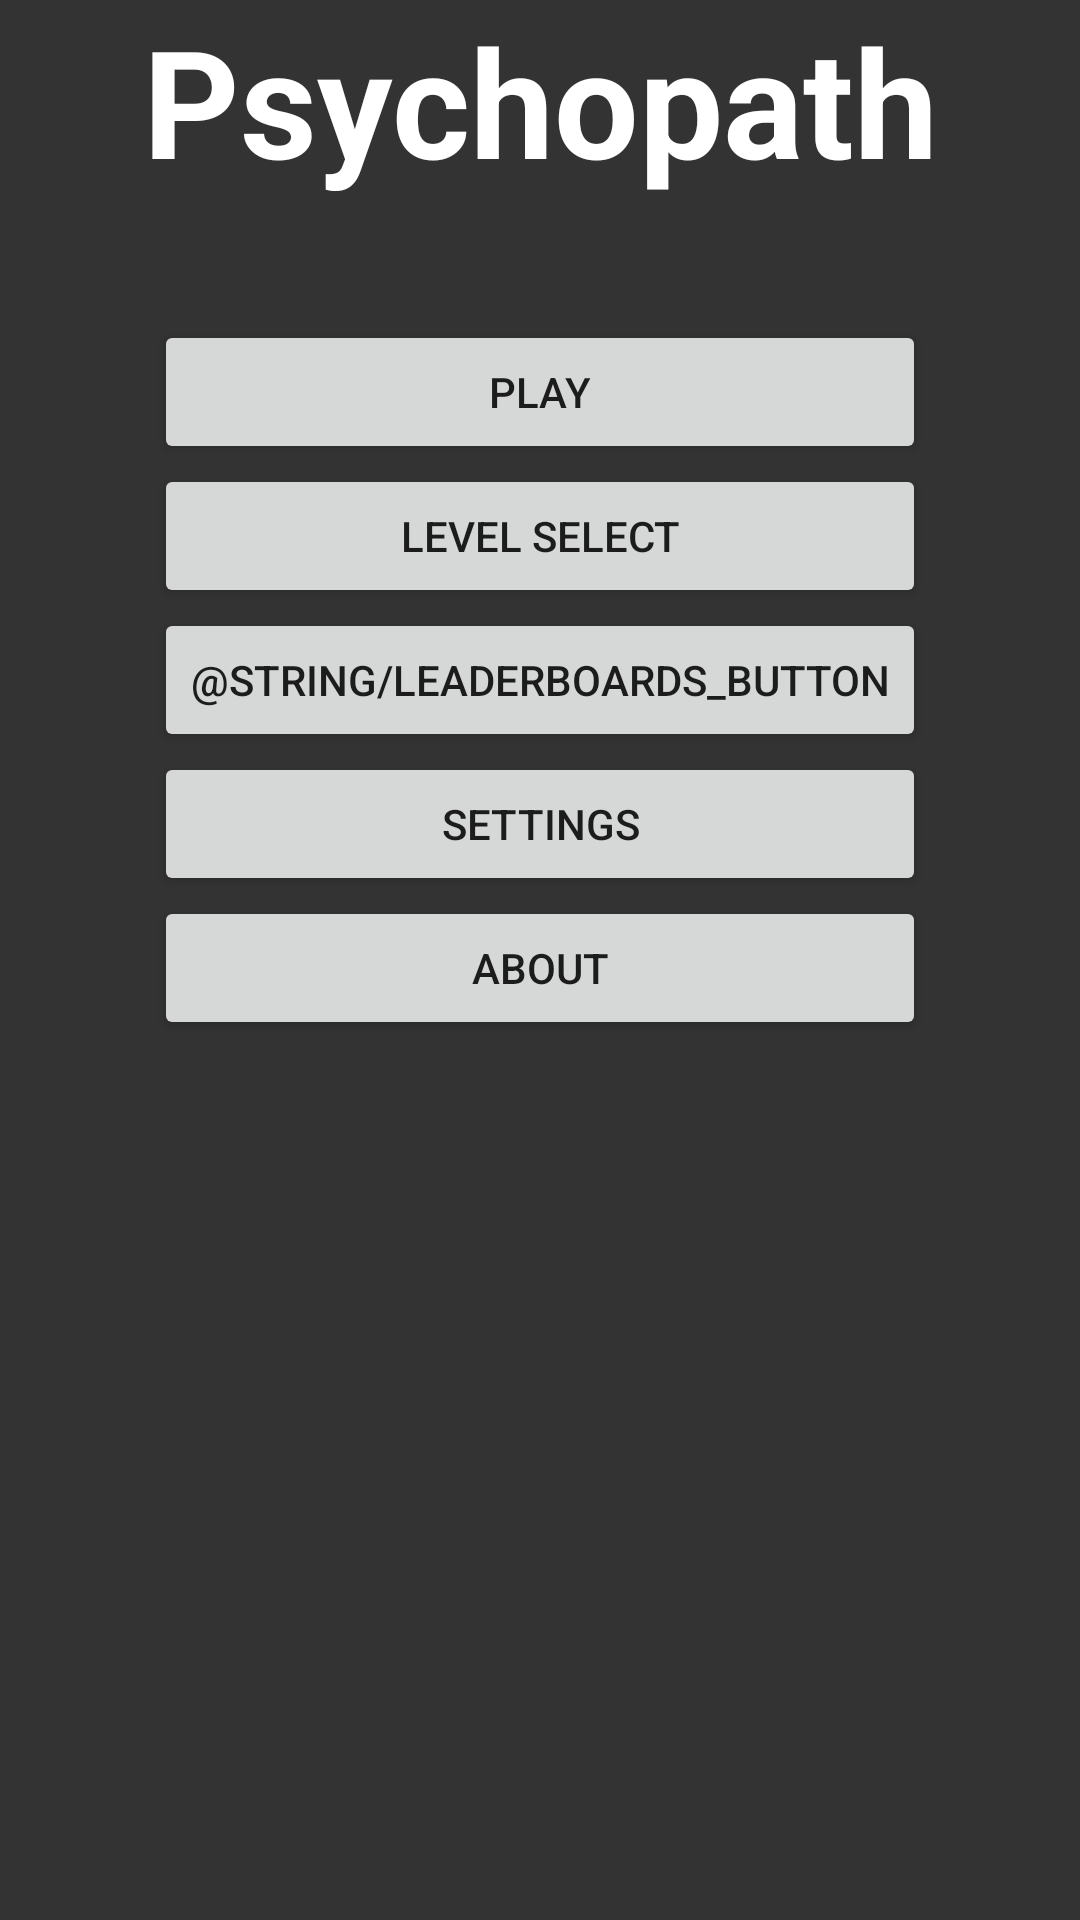

This screen was rendered from an Android layout file. Write that file and the resources it references.
<!-- AndroidManifest.xml: application theme AppTheme -->
<!-- res/layout/activity_main.xml -->
<LinearLayout xmlns:android="http://schemas.android.com/apk/res/android"
    xmlns:tools="http://schemas.android.com/tools"
    android:id="@+id/fullscreen_content"
    android:layout_width="match_parent"
    android:layout_height="match_parent"
    android:keepScreenOn="true"
    android:background="@color/colorPrimary"
    android:orientation="vertical"
    tools:context="spencerspenst.psychopath.Main">

    <TextView
        android:layout_width="match_parent"
        android:layout_height="wrap_content"
        android:text="@string/app_name"
        android:textSize="50sp"
        android:textStyle="bold"
        android:textColor="@color/text"
        android:gravity="center"/>

    <LinearLayout
        android:layout_width="wrap_content"
        android:layout_height="match_parent"
        android:layout_gravity="center_vertical|center_horizontal"
        android:orientation="vertical"
        android:paddingTop="40sp">

        
        <Button
            android:id="@+id/play_button"
            android:layout_width="match_parent"
            android:layout_height="wrap_content"
            android:text="@string/play_button"
            android:onClick="play"/>

        <Button
            android:id="@+id/level_select_button"
            android:layout_width="match_parent"
            android:layout_height="wrap_content"
            android:text="@string/level_select_button"
            android:onClick="levelSelect"/>

        <Button
            android:id="@+id/game_center_button"
            android:layout_width="match_parent"
            android:layout_height="wrap_content"
            android:text="@string/leaderboards_button"/>

        <Button
            android:id="@+id/settings_button"
            android:layout_width="match_parent"
            android:layout_height="wrap_content"
            android:text="@string/settings_button"
            android:onClick="settings"/>

        <Button
            android:id="@+id/about_button"
            android:layout_width="match_parent"
            android:layout_height="wrap_content"
            android:text="@string/about_button"
            android:onClick="about"/>
    </LinearLayout>

</LinearLayout>
<!-- resources referenced by this layout -->
<resources>
  <color name="colorPrimary">#333333</color>
  <color name="text">#FFFFFF</color>
  <string name="about_button">About</string>
  <string name="app_name">Psychopath</string>
  <string name="level_select_button">Level Select</string>
  <string name="play_button">Play</string>
  <string name="settings_button">Settings</string>
  <style name="AppTheme" parent="Theme.AppCompat.Light.NoActionBar">
          <item name="colorPrimary">@color/colorPrimary</item>
          <item name="colorPrimaryDark">@color/colorPrimaryDark</item>
      </style>
  <color name="colorPrimaryDark">#00AEFF</color>
</resources>
